Run: headless pygame with SDL's dummy video driver; simulated clock (each Clock.tick advances the game by its frame time, no real sleeping); random seed 0; keys injected as events and as key.get_pressed() state; mouse plan: one left click at the window centre at the start of phase 2, then a move to the lower-right quarter at the start of phase 3.
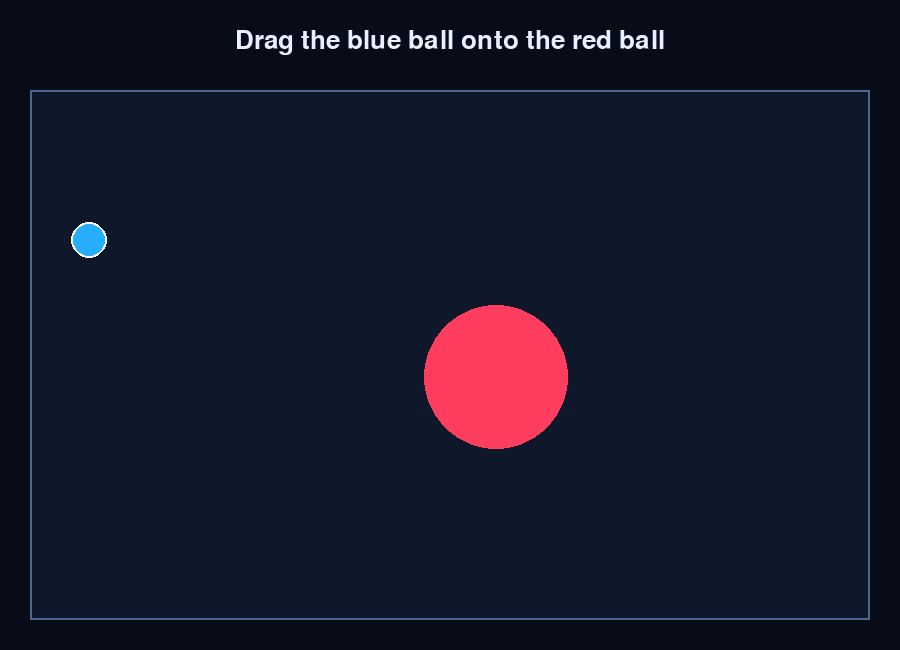
Frame 1 of 4 · flips 1–60 · no input
Frame 2 of 4 · flips 61–180 · clicked the window centre · tapped SPACE, RETURN · held RIGHT (→), D · screen unchanged from frame 1, image omitted
Frame 3 of 4 · flips 181–300 · moved the mouse to the lower-right quarter · held DOWN (↓), S · screen unchanged from frame 2, image omitted
Frame 4 of 4 · flips 301–420 · held LEFT (←), A, UP (↑), W · screen unchanged from frame 3, image omitted

The pygame program that drew these frames:

"""A small drag-and-drop target game built with pygame."""

from __future__ import annotations

import random

import pygame


WINDOW_SIZE = (900, 650)
FPS = 10

BACKGROUND = (8, 12, 24)
PLAY_AREA_COLOR = (15, 23, 42)
PLAY_AREA_BORDER = (71, 104, 145)
TEXT_COLOR = (232, 240, 255)
BLUE = (39, 174, 255)
BLUE_HOVER = (103, 213, 255)
RED = (255, 61, 94)
BUTTON_COLOR = (37, 150, 255)
BUTTON_HOVER = (75, 192, 255)
WHITE = (255, 255, 255)

PLAY_AREA = pygame.Rect(30, 90, WINDOW_SIZE[0] - 60, WINDOW_SIZE[1] - 120)
BLUE_RADIUS = 18
RED_RADIUS = 72
REPLAY_BUTTON = pygame.Rect(WINDOW_SIZE[0] // 2 - 75, 18, 150, 48)


def circles_intersect(
    first: pygame.Vector2,
    first_radius: int,
    second: pygame.Vector2,
    second_radius: int,
) -> bool:
    """Return whether two circles overlap or touch."""
    return first.distance_to(second) <= first_radius + second_radius


def overlap_score(
    blue_position: pygame.Vector2, red_position: pygame.Vector2
) -> int:
    """Map center distance within the overlap range to a score from 1 to 100."""
    maximum_distance = BLUE_RADIUS + RED_RADIUS
    distance = min(blue_position.distance_to(red_position), maximum_distance)
    return max(1, min(100, round(100 - 99 * distance / maximum_distance)))


def random_center(radius: int) -> pygame.Vector2:
    """Choose a center that keeps a circle entirely inside the play area."""
    return pygame.Vector2(
        random.randint(PLAY_AREA.left + radius, PLAY_AREA.right - radius),
        random.randint(PLAY_AREA.top + radius, PLAY_AREA.bottom - radius),
    )


class Game:
    def __init__(self) -> None:
        pygame.init()
        pygame.display.set_caption("Blue Ball Target")
        self.screen = pygame.display.set_mode(WINDOW_SIZE)
        self.clock = pygame.time.Clock()
        self.title_font = pygame.font.Font(None, 38)
        self.text_font = pygame.font.Font(None, 27)
        self.button_font = pygame.font.Font(None, 30)

        self.blue_position = pygame.Vector2()
        self.red_position = pygame.Vector2()
        self.dragging = False
        self.won = False
        self.score = 0
        self.reset_round()

    def reset_round(self) -> None:
        """Place both balls randomly, with no overlap at the start."""
        self.red_position = random_center(RED_RADIUS)
        self.blue_position = random_center(BLUE_RADIUS)

        # The play area is much larger than the circles, so a valid position is
        # normally found immediately. The loop avoids beginning in a win state.
        while circles_intersect(
            self.blue_position, BLUE_RADIUS, self.red_position, RED_RADIUS
        ):
            self.blue_position = random_center(BLUE_RADIUS)

        self.dragging = False
        self.won = False
        self.score = 0

    def blue_contains(self, position: tuple[int, int]) -> bool:
        return self.blue_position.distance_to(position) <= BLUE_RADIUS

    def clamp_blue_to_play_area(self, position: tuple[int, int]) -> None:
        """Move the blue ball to the cursor while keeping it fully in bounds."""
        x = max(
            PLAY_AREA.left + BLUE_RADIUS,
            min(position[0], PLAY_AREA.right - BLUE_RADIUS),
        )
        y = max(
            PLAY_AREA.top + BLUE_RADIUS,
            min(position[1], PLAY_AREA.bottom - BLUE_RADIUS),
        )
        self.blue_position.update(x, y)

    def handle_event(self, event: pygame.event.Event) -> bool:
        if event.type == pygame.QUIT:
            return False

        if event.type == pygame.MOUSEBUTTONDOWN and event.button == 1:
            if self.won and REPLAY_BUTTON.collidepoint(event.pos):
                self.reset_round()
            elif not self.won and self.blue_contains(event.pos):
                self.dragging = True
                self.clamp_blue_to_play_area(event.pos)

        elif event.type == pygame.MOUSEMOTION and self.dragging:
            self.clamp_blue_to_play_area(event.pos)

        elif event.type == pygame.MOUSEBUTTONUP and event.button == 1:
            if self.dragging:
                self.clamp_blue_to_play_area(event.pos)
                self.dragging = False
                if circles_intersect(
                    self.blue_position, BLUE_RADIUS, self.red_position, RED_RADIUS
                ):
                    self.score = overlap_score(self.blue_position, self.red_position)
                    self.won = True

        return True

    def draw_centered_text(
        self,
        text: str,
        font: pygame.font.Font,
        color: tuple[int, int, int],
        center: tuple[int, int],
    ) -> None:
        surface = font.render(text, True, color)
        self.screen.blit(surface, surface.get_rect(center=center))

    def draw(self) -> None:
        mouse_position = pygame.mouse.get_pos()
        self.screen.fill(BACKGROUND)
        pygame.draw.rect(self.screen, PLAY_AREA_COLOR, PLAY_AREA)
        pygame.draw.rect(self.screen, PLAY_AREA_BORDER, PLAY_AREA, width=2)

        pygame.draw.circle(self.screen, RED, self.red_position, RED_RADIUS)

        blue_color = (
            BLUE_HOVER
            if not self.won and (self.dragging or self.blue_contains(mouse_position))
            else BLUE
        )
        pygame.draw.circle(self.screen, blue_color, self.blue_position, BLUE_RADIUS)
        pygame.draw.circle(self.screen, WHITE, self.blue_position, BLUE_RADIUS, width=2)

        if self.won:
            self.draw_centered_text(
                f"You win! Score: {self.score}",
                self.title_font,
                TEXT_COLOR,
                (230, REPLAY_BUTTON.centery),
            )
            button_color = (
                BUTTON_HOVER if REPLAY_BUTTON.collidepoint(mouse_position) else BUTTON_COLOR
            )
            pygame.draw.rect(self.screen, button_color, REPLAY_BUTTON, border_radius=8)
            self.draw_centered_text(
                "Replay", self.button_font, WHITE, REPLAY_BUTTON.center
            )
        else:
            self.draw_centered_text(
                "Drag the blue ball onto the red ball",
                self.title_font,
                TEXT_COLOR,
                (WINDOW_SIZE[0] // 2, 42),
            )

        pygame.display.flip()

    def run(self) -> None:
        running = True
        while running:
            for event in pygame.event.get():
                running = self.handle_event(event)
                if not running:
                    break

            self.draw()
            self.clock.tick(FPS)

        pygame.quit()


def main() -> None:
    Game().run()


if __name__ == "__main__":
    main()
